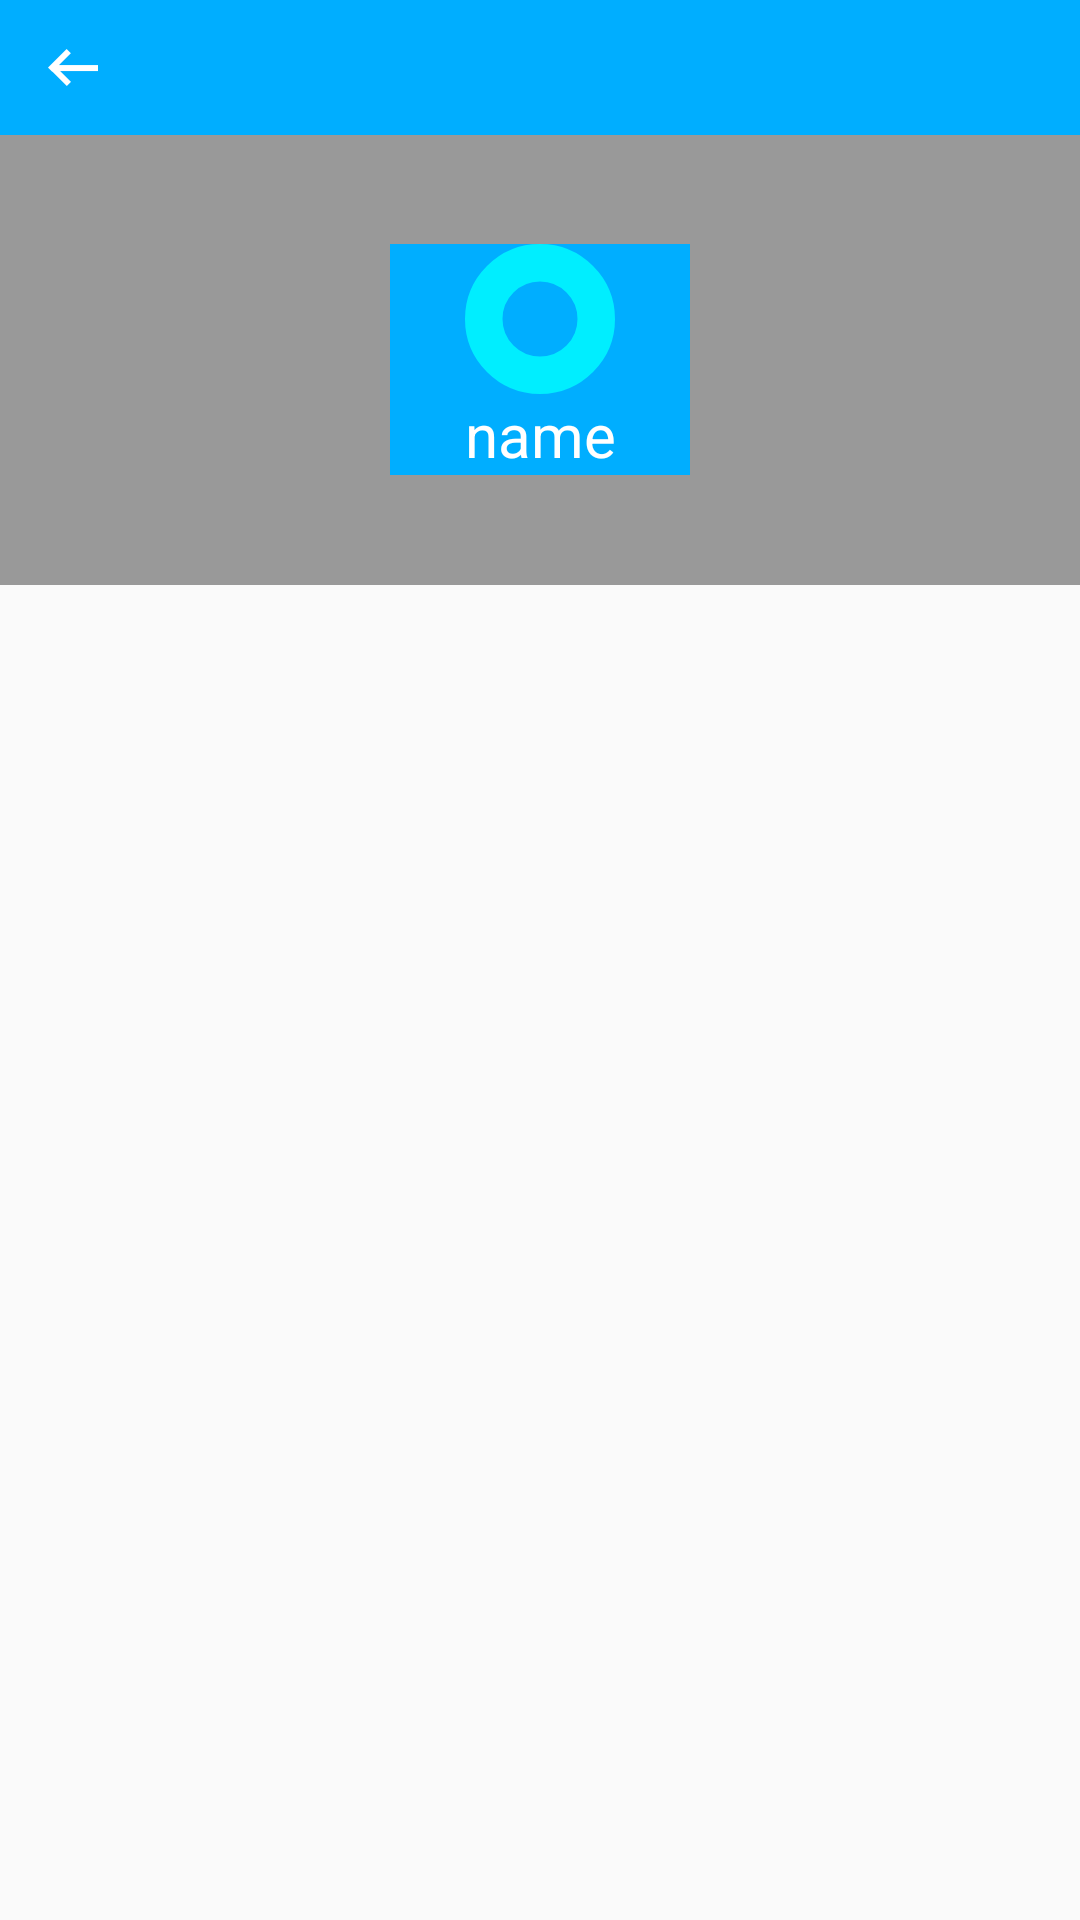

This screen was rendered from an Android layout file. Write that file and the resources it references.
<!-- AndroidManifest.xml: application theme AppTheme -->
<!-- res/layout/activity_person_center.xml -->
<?xml version="1.0" encoding="utf-8"?>

<RelativeLayout xmlns:android="http://schemas.android.com/apk/res/android"
    xmlns:app="http://schemas.android.com/apk/res-auto"
    xmlns:tools="http://schemas.android.com/tools"
    android:layout_width="match_parent"
    android:layout_height="match_parent"
    tools:context="com.clock.zc.punchtheclock.ui.PersonCenterActivity">
    <include layout="@layout/title_bar"
        android:id="@+id/head"/>
    <RelativeLayout
        android:id="@+id/rl_center"
        android:layout_width="match_parent"
        android:layout_height="150dp"
        android:layout_below="@+id/head"
        android:transitionName="share_layout">
        <ImageView
            android:id="@+id/iv_bg"
            android:layout_width="match_parent"
            android:layout_height="150dp"
            android:src="@color/gray"/>
        <LinearLayout
            android:layout_width="100dp"
            android:layout_height="wrap_content"
            android:layout_centerInParent="true"
            android:orientation="vertical"
            android:background="@color/background">
            <ImageView
                android:id="@+id/iv_user_img"
                android:layout_width="50dp"
                android:layout_height="50dp"
                android:layout_gravity="center_horizontal"
                android:src="@drawable/circle_shape"/>
            
                
                
                
                
                
                
            <TextView
                android:id="@+id/tv_user_name"
                android:layout_width="match_parent"
                android:layout_height="wrap_content"
                android:text="name"
                android:gravity="center_horizontal"
                android:textSize="@dimen/text_waybill_detail_20"
                android:textColor="@color/white"/>
        </LinearLayout>
    </RelativeLayout>

</RelativeLayout>
<!-- res/layout/title_bar.xml (included above) -->
<?xml version="1.0" encoding="utf-8"?>
<RelativeLayout
    android:id="@+id/title_bar"
    xmlns:android="http://schemas.android.com/apk/res/android"
    android:layout_width="match_parent"
    android:layout_height="45dp"
    android:background="@color/background"
    android:orientation="horizontal">

    <ImageView
        android:id="@+id/back"
        android:layout_width="wrap_content"
        android:layout_height="wrap_content"
        android:layout_alignParentLeft="true"
        android:layout_centerVertical="true"
        android:layout_marginLeft="6dp"
        android:padding="10dp"
        android:src="@mipmap/nav_btn_back_android"/>

    <TextView
        android:id="@+id/title"
        android:layout_width="wrap_content"
        android:layout_height="wrap_content"
        android:layout_centerInParent="true"
        android:text=""
        android:textColor="@android:color/white"
        android:textSize="18sp" />
    <TextView
        android:id="@+id/tv_search_content"
        android:layout_width="match_parent"
        android:layout_height="40dp"
        android:gravity="center_vertical"
        android:layout_centerInParent="true"
        android:layout_marginLeft="10dp"
        android:layout_toRightOf="@+id/back"
        android:layout_toLeftOf="@+id/btn_title_right"
        android:layout_marginRight="14dp"
        android:drawableLeft="@mipmap/icon_search_blue"
        android:drawablePadding="10dp"
        android:hint="搜索运单"
        android:paddingLeft="5dp"
        android:singleLine="true"
        android:textSize="16sp"
        android:visibility="gone"

        />
    <TextView
        android:id="@+id/btn_title_right"
        android:layout_width="wrap_content"
        android:layout_height="match_parent"
        android:layout_alignParentRight="true"
        android:layout_centerVertical="true"
        android:gravity="center"
        android:background="@android:color/transparent"
        android:layout_marginRight="@dimen/list_item_padding"
        android:text=""
        android:textColor="@android:color/white"
        android:textSize="@dimen/text_waybill_detail_16"
        android:visibility="visible"/>

</RelativeLayout>
<!-- resources referenced by this layout -->
<resources>
  <color name="background">#00aeFF</color>
  <color name="gray">#999999</color>
  <color name="white">#FFFFFF</color>
  <dimen name="list_item_padding">14dp</dimen>
  <dimen name="text_waybill_detail_16">16sp</dimen>
  <dimen name="text_waybill_detail_20">20sp</dimen>
  <!-- drawable circle_shape (drawable) -->
  <?xml version="1.0" encoding="utf-8"?>
  
  <shape xmlns:android="http://schemas.android.com/apk/res/android"
      android:shape="oval"
      android:useLevel="false">
      <solid android:color="@color/background"/>
      <stroke
          android:width="5dp"
          android:color="@color/blue"/>
      <size android:width="20dp"
          android:height="20dp"/>
  </shape>
  <!-- mipmap icon_search_blue: png bitmap (mipmap-xxhdpi, 1965 bytes) -->
  <!-- mipmap nav_btn_back_android: png bitmap (mipmap-xxhdpi, 1315 bytes) -->
  <style name="AppTheme" parent="Theme.AppCompat.Light.NoActionBar">
          
          <item name="colorPrimary">@color/background</item>
          <item name="colorPrimaryDark">@color/colorPrimaryDark</item>
          <item name="colorAccent">@color/colorAccent</item>
          <item name="android:listDivider">@drawable/divider</item>
          <item name="android:windowContentTransitions">true</item>
          <item name="android:windowAllowEnterTransitionOverlap">false</item>
          <item name="android:windowAllowReturnTransitionOverlap">false</item>
      </style>
  <color name="blue">#00eeFF</color>
  <color name="colorPrimaryDark">#303F9F</color>
  <color name="colorAccent">#FF4081</color>
  <!-- drawable divider (drawable) -->
  <?xml version="1.0" encoding="utf-8"?>
  
  <shape xmlns:android="http://schemas.android.com/apk/res/android" android:shape="rectangle">
      <solid android:color="#ffffff"/>
      <size android:height="2dp"/>
  </shape>
</resources>
